Run: headless pygame with SDL's dummy video driver; simulated clock (each Clock.tick advances the game by its frame time, no real sleeping); random seed 0; keys injected as events and as key.get_pressed() state; mouse plan: one left click at the window centre at the start of phase 2, then a move to the lower-right quarter at the start of phase 3.
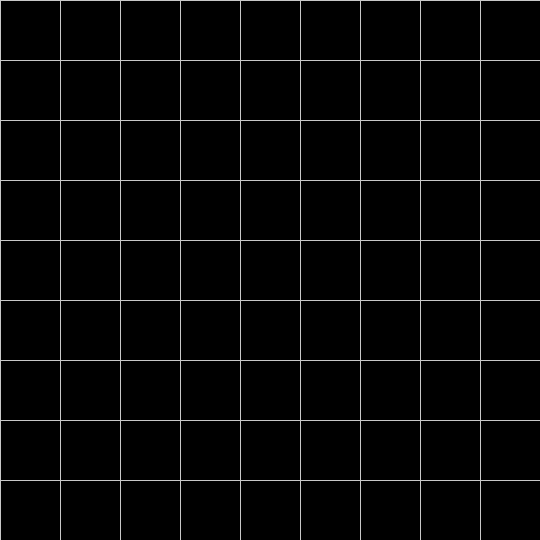
Frame 1 of 4 · flips 1–60 · no input
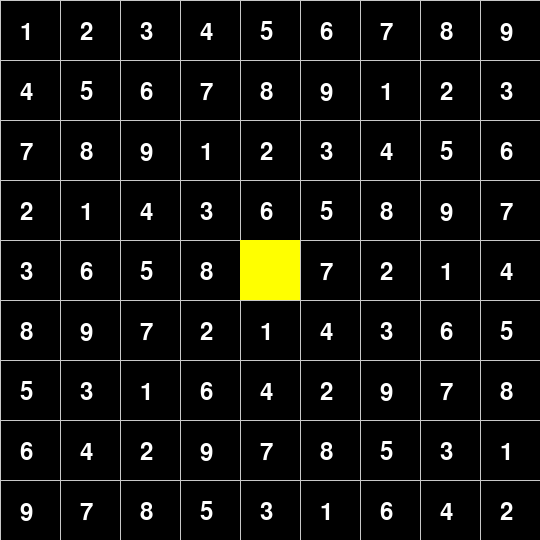
Frame 2 of 4 · flips 61–180 · clicked the window centre · tapped SPACE, RETURN · held RIGHT (→), D
Frame 3 of 4 · flips 181–300 · moved the mouse to the lower-right quarter · held DOWN (↓), S · screen unchanged from frame 2, image omitted
Frame 4 of 4 · flips 301–420 · held LEFT (←), A, UP (↑), W · screen unchanged from frame 3, image omitted

The pygame program that drew these frames:

import pygame
import sys

pygame.init()

SCREEN_WIDTH, SCREEN_HEIGHT = 540, 540
CELL_SIZE = SCREEN_WIDTH // 9
GRID_SIZE = 9
SCREEN = pygame.display.set_mode((SCREEN_WIDTH, SCREEN_HEIGHT))
pygame.display.set_caption("Sudoku Solver")

# Colours
BLACK = (0, 0, 0)
LIGHT_GRAY = (200, 200, 200)
WHITE = (255, 255, 255)
TRANSPARENT_YELLOW = (255, 255, 0, 50)


# Sudoku grid
def draw_grid():
    SCREEN.fill(BLACK)
    for i in range(GRID_SIZE + 1):
        color = LIGHT_GRAY
        pygame.draw.line(SCREEN, color, (i * CELL_SIZE, 0), (i * CELL_SIZE, SCREEN_HEIGHT))
        pygame.draw.line(SCREEN, color, (0, i * CELL_SIZE), (SCREEN_WIDTH, i * CELL_SIZE))


# numbers on the grid
def grid_numbers(grid, font):
    for row in range(GRID_SIZE):
        for col in range(GRID_SIZE):
            if grid[row][col] != 0:
                num = font.render(str(grid[row][col]), True, WHITE)
                x = col * CELL_SIZE + CELL_SIZE // 3
                y = row * CELL_SIZE + CELL_SIZE // 3
                SCREEN.blit(num, (x, y))


def is_possible(grid, row, column, number):
    for i in range(GRID_SIZE):
        if grid[row][i] == number:
            return False

    for i in range(GRID_SIZE):
        if grid[i][column] == number:
            return False

    x0 = (column // 3) * 3
    y0 = (row // 3) * 3
    for i in range(3):
        for j in range(3):
            if grid[y0 + i][x0 + j] == number:
                return False

    return True


def highlight_cell(row, col):
    x = col * CELL_SIZE
    y = row * CELL_SIZE
    pygame.draw.rect(SCREEN, TRANSPARENT_YELLOW, (x, y, CELL_SIZE, CELL_SIZE))


def display_message(message, font):
    message_text = font.render(message, True, WHITE)
    message_rect = message_text.get_rect(center=(SCREEN_WIDTH // 2, SCREEN_HEIGHT // 2))
    SCREEN.blit(message_text, message_rect)
    pygame.display.update()




# solve the Sudoku
def solve(grid):
    for row in range(GRID_SIZE):
        for column in range(GRID_SIZE):
            if grid[row][column] == 0:
                for number in range(1, 10):
                    if is_possible(grid, row, column, number):
                        grid[row][column] = number
                        if solve(grid):
                            return grid
                        grid[row][column] = 0

                return None

    return grid



def main():
    # empty grid
    grid = [[0 for _ in range(GRID_SIZE)] for _ in range(GRID_SIZE)]

    font = pygame.font.Font(None, 36)

    selected_cell = None

    # loop
    running = True
    while running:
        for event in pygame.event.get():
            if event.type == pygame.QUIT:
                running = False
            elif event.type == pygame.KEYDOWN:
                if pygame.K_1 <= event.key <= pygame.K_9:
                    if selected_cell is not None:
                        row, col = selected_cell
                        grid[row][col] = event.key - pygame.K_0
                elif event.key == pygame.K_RETURN:
                    solved_grid = solve(
                        [row[:] for row in grid])
                    if solved_grid:
                        grid = solved_grid
                        display_message("Solved!", font)
                        selected_cell = None  # stop highlighting

            elif event.type == pygame.MOUSEBUTTONDOWN:
                # highlight the cell
                mouse_x, mouse_y = pygame.mouse.get_pos()
                row = mouse_y // CELL_SIZE
                col = mouse_x // CELL_SIZE
                selected_cell = (row, col)

        # grid and numbers
        draw_grid()
        grid_numbers(grid, font)

        if selected_cell is not None:
            highlight_cell(*selected_cell)

        pygame.display.update()


    pygame.quit()
    sys.exit()


if __name__ == "__main__":
    main()
